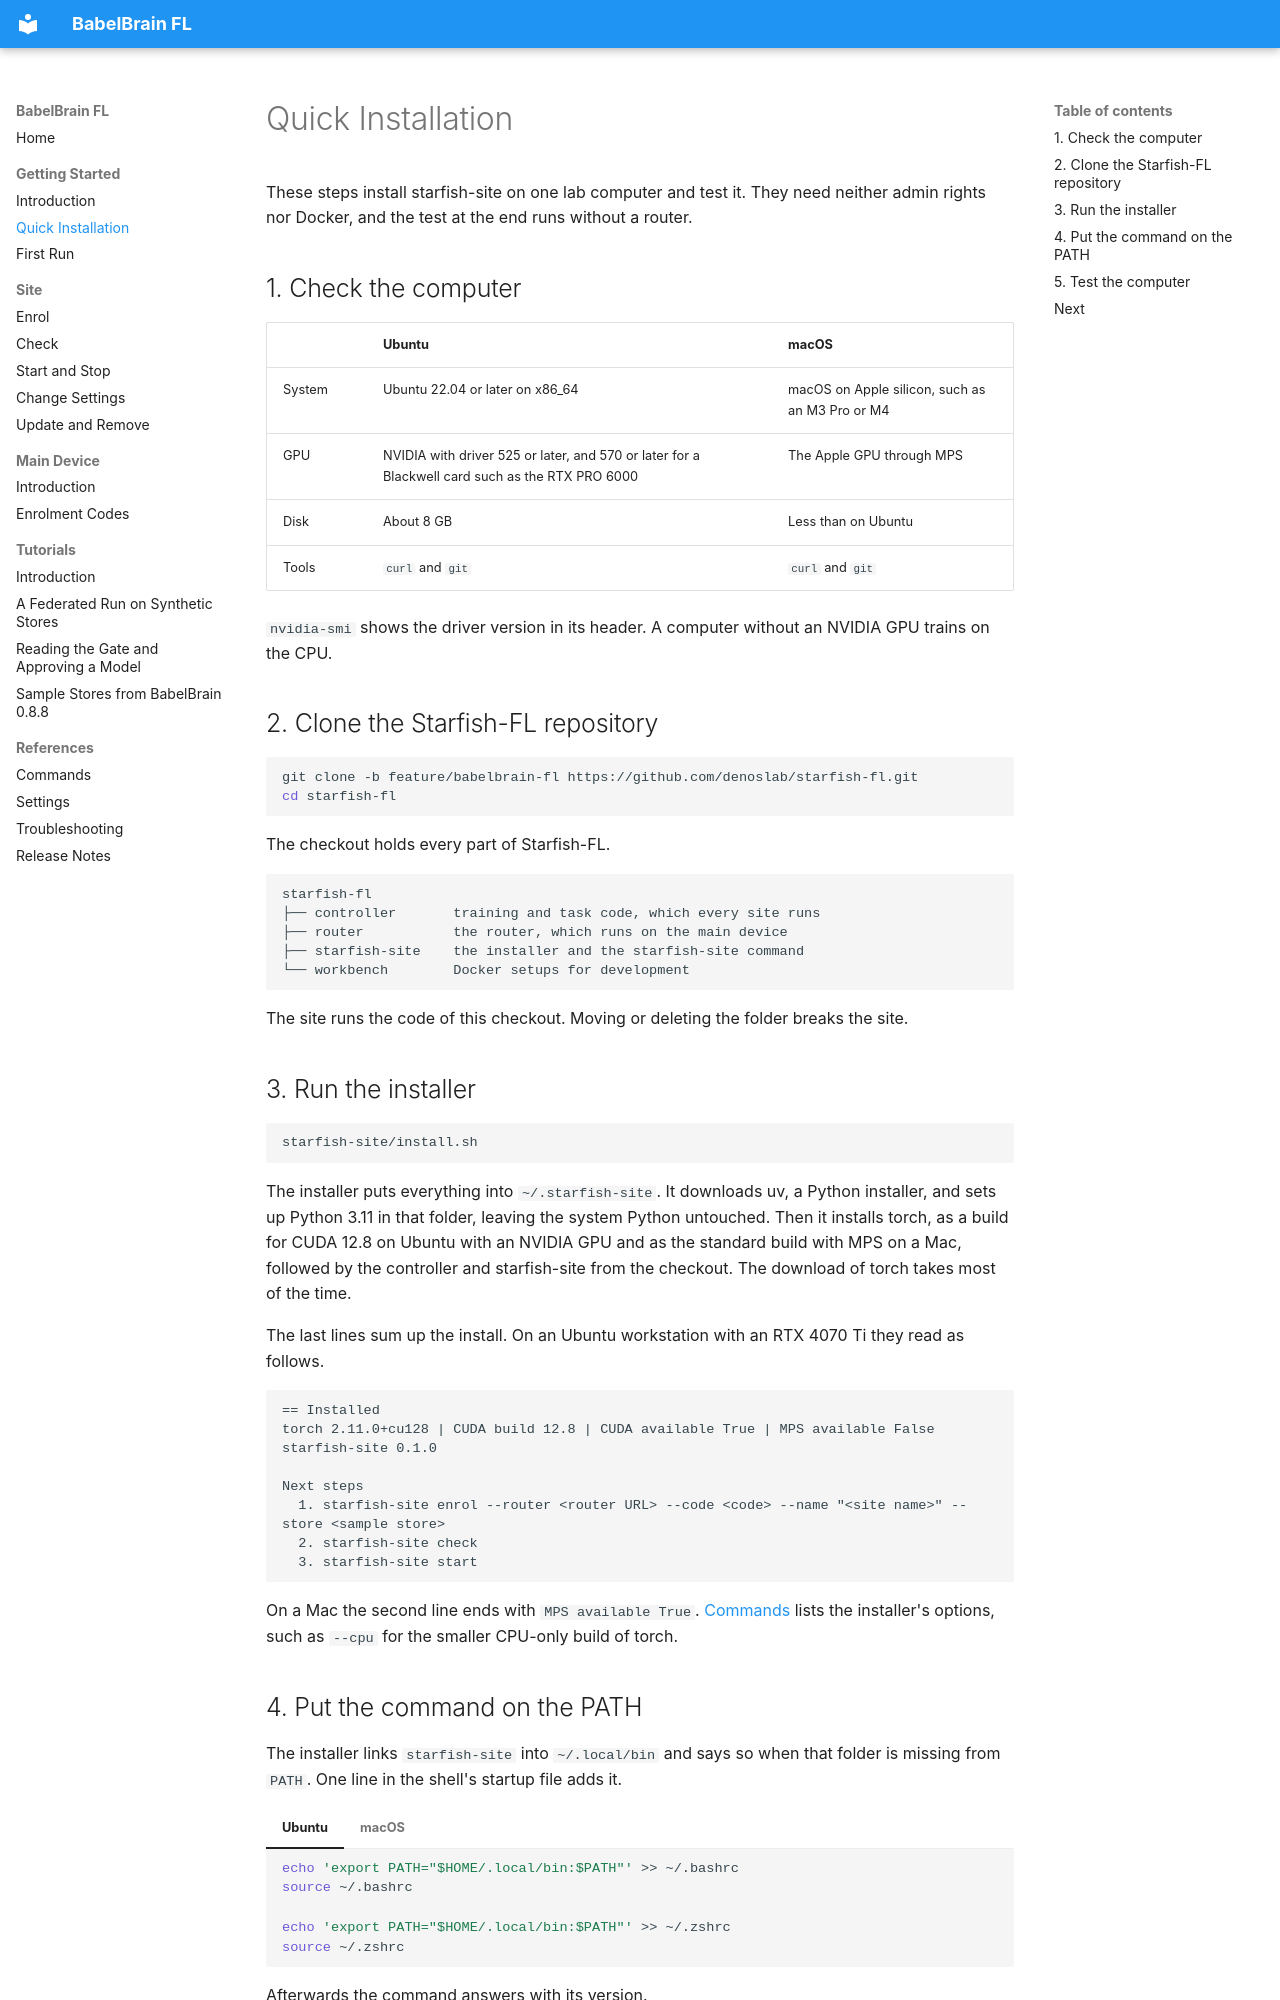

repository: denoslab/babelbrain-fl-docs · page: getting-started/quick-installation/index.html · generator: mkdocs

# Quick Installation

These steps install starfish-site on one lab computer and test it. They need neither admin rights nor Docker, and the test at the end runs without a router.

## 1. Check the computer

| | Ubuntu | macOS |
| --- | --- | --- |
| System | Ubuntu 22.04 or later on x86_64 | macOS on Apple silicon, such as an M3 Pro or M4 |
| GPU | NVIDIA with driver 525 or later, and 570 or later for a Blackwell card such as the RTX PRO 6000 | The Apple GPU through MPS |
| Disk | About 8 GB | Less than on Ubuntu |
| Tools | `curl` and `git` | `curl` and `git` |

`nvidia-smi` shows the driver version in its header. A computer without an NVIDIA GPU trains on the CPU.

## 2. Clone the Starfish-FL repository

```bash
git clone -b feature/babelbrain-fl https://github.com/denoslab/starfish-fl.git
cd starfish-fl
```

The checkout holds every part of Starfish-FL.

```text
starfish-fl
├── controller       training and task code, which every site runs
├── router           the router, which runs on the main device
├── starfish-site    the installer and the starfish-site command
└── workbench        Docker setups for development
```

The site runs the code of this checkout. Moving or deleting the folder breaks the site.

## 3. Run the installer

```bash
starfish-site/install.sh
```

The installer puts everything into `~/.starfish-site`. It downloads uv, a Python installer, and sets up Python 3.11 in that folder, leaving the system Python untouched. Then it installs torch, as a build for CUDA 12.8 on Ubuntu with an NVIDIA GPU and as the standard build with MPS on a Mac, followed by the controller and starfish-site from the checkout. The download of torch takes most of the time.

The last lines sum up the install. On an Ubuntu workstation with an RTX 4070 Ti they read as follows.

```text
== Installed
torch 2.11.0+cu128 | CUDA build 12.8 | CUDA available True | MPS available False
starfish-site 0.1.0

Next steps
  1. starfish-site enrol --router <router URL> --code <code> --name "<site name>" --store <sample store>
  2. starfish-site check
  3. starfish-site start
```

On a Mac the second line ends with `MPS available True`. [Commands](../references/commands.md#installsh) lists the installer's options, such as `--cpu` for the smaller CPU-only build of torch.
